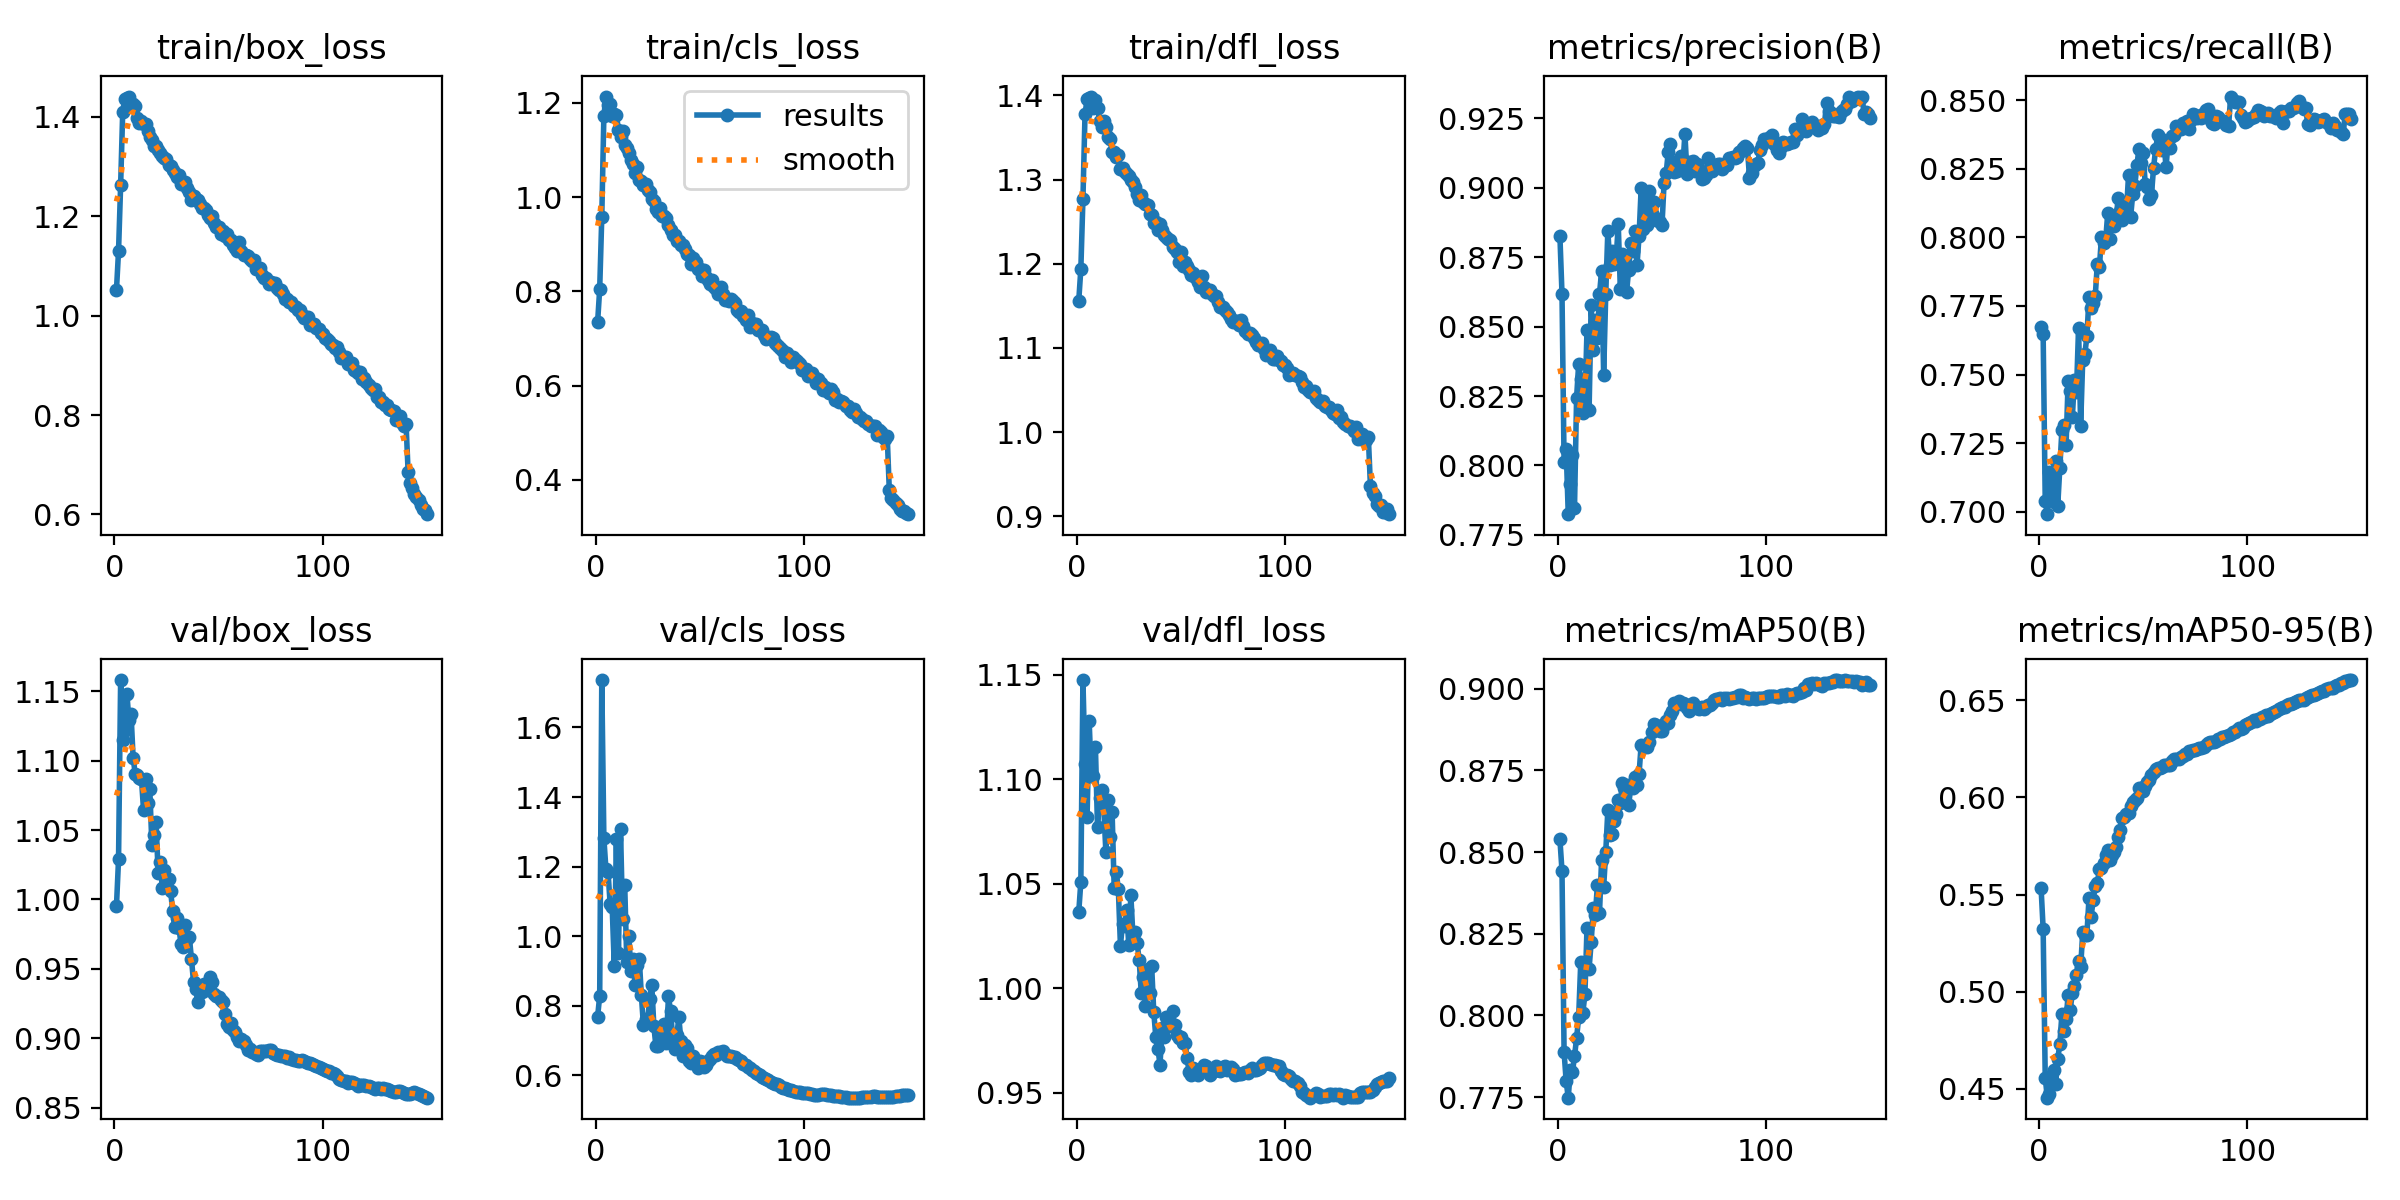

The data file committed next to this chart (first rows):
epoch, time, train/box_loss, train/cls_loss, train/dfl_loss, metrics/precision(B), metrics/recall(B), metrics/mAP50(B), metrics/mAP50-95(B), val/box_loss, val/cls_loss, val/dfl_loss, lr/pg0, lr/pg1, lr/pg2
1, 155.2, 1.052, 0.7347, 1.156, 0.8826, 0.7673, 0.8539, 0.5536, 0.9953, 0.7689, 1.037, 0.003332, 0.003332, 0.003332
2, 303.6, 1.13, 0.8048, 1.194, 0.8618, 0.7646, 0.8442, 0.5324, 1.029, 0.8286, 1.051, 0.006621, 0.006621, 0.006621
3, 444.1, 1.263, 0.9581, 1.277, 0.8011, 0.704, 0.7889, 0.4558, 1.158, 1.736, 1.148, 0.009866, 0.009866, 0.009866
4, 584.2, 1.411, 1.172, 1.378, 0.8061, 0.6991, 0.7799, 0.4455, 1.115, 1.282, 1.108, 0.009802, 0.009802, 0.009802
5, 2657, 1.437, 1.213, 1.396, 0.7825, 0.7144, 0.7748, 0.4476, 1.122, 1.192, 1.082, 0.009736, 0.009736, 0.009736
6, 2794, 1.439, 1.195, 1.397, 0.7933, 0.7079, 0.7833, 0.4565, 1.148, 1.185, 1.128, 0.00967, 0.00967, 0.00967
7, 2931, 1.441, 1.197, 1.399, 0.8039, 0.7035, 0.7826, 0.4598, 1.129, 1.094, 1.101, 0.009604, 0.009604, 0.009604
8, 3070, 1.426, 1.171, 1.385, 0.7847, 0.7186, 0.7875, 0.4527, 1.134, 1.083, 1.101, 0.009538, 0.009538, 0.009538
9, 3209, 1.427, 1.176, 1.394, 0.8244, 0.7021, 0.7931, 0.4653, 1.102, 0.9148, 1.115, 0.009472, 0.009472, 0.009472
10, 3347, 1.421, 1.174, 1.385, 0.8366, 0.7159, 0.7994, 0.4731, 1.091, 1.278, 1.077, 0.009406, 0.009406, 0.009406
11, 3486, 1.399, 1.143, 1.37, 0.8312, 0.7298, 0.8163, 0.4885, 1.089, 0.9504, 1.091, 0.00934, 0.00934, 0.00934
12, 3626, 1.388, 1.128, 1.363, 0.819, 0.7317, 0.8008, 0.4797, 1.088, 1.307, 1.095, 0.009274, 0.009274, 0.009274
13, 3765, 1.392, 1.14, 1.369, 0.8217, 0.7242, 0.8064, 0.486, 1.087, 1.049, 1.087, 0.009208, 0.009208, 0.009208
14, 3905, 1.386, 1.11, 1.362, 0.8489, 0.7478, 0.8267, 0.4982, 1.064, 1.148, 1.065, 0.009142, 0.009142, 0.009142
15, 4044, 1.385, 1.104, 1.351, 0.8199, 0.7439, 0.8143, 0.4906, 1.086, 0.9273, 1.09, 0.009076, 0.009076, 0.009076
16, 4183, 1.371, 1.093, 1.348, 0.8577, 0.7344, 0.8224, 0.4995, 1.069, 1, 1.073, 0.00901, 0.00901, 0.00901
17, 4323, 1.359, 1.079, 1.333, 0.8415, 0.7481, 0.8328, 0.503, 1.079, 0.8989, 1.084, 0.008944, 0.008944, 0.008944
18, 4462, 1.354, 1.07, 1.333, 0.8524, 0.7437, 0.8307, 0.5086, 1.039, 0.9335, 1.048, 0.008878, 0.008878, 0.008878
19, 4602, 1.342, 1.051, 1.327, 0.8458, 0.7671, 0.84, 0.5158, 1.046, 0.8587, 1.056, 0.008812, 0.008812, 0.008812
20, 4742, 1.342, 1.064, 1.329, 0.8618, 0.7313, 0.8313, 0.5125, 1.056, 0.9187, 1.047, 0.008746, 0.008746, 0.008746
21, 4882, 1.333, 1.037, 1.313, 0.87, 0.7554, 0.8476, 0.5307, 1.019, 0.9346, 1.021, 0.00868, 0.00868, 0.00868
22, 5021, 1.328, 1.034, 1.313, 0.8327, 0.7574, 0.8394, 0.529, 1.027, 0.8297, 1.031, 0.008614, 0.008614, 0.008614
23, 5160, 1.322, 1.025, 1.309, 0.8618, 0.7639, 0.85, 0.5294, 1.008, 0.7446, 1.03, 0.008548, 0.008548, 0.008548
24, 5300, 1.317, 1.028, 1.307, 0.8845, 0.7781, 0.8628, 0.548, 1.021, 0.7612, 1.037, 0.008482, 0.008482, 0.008482
25, 5440, 1.315, 1.015, 1.304, 0.8722, 0.7744, 0.8552, 0.5384, 1.015, 0.7539, 1.021, 0.008416, 0.008416, 0.008416
26, 5579, 1.302, 1.011, 1.3, 0.8773, 0.776, 0.8555, 0.5471, 1.015, 0.8209, 1.045, 0.00835, 0.00835, 0.00835
27, 5718, 1.301, 0.9948, 1.297, 0.8724, 0.7786, 0.8594, 0.5543, 1.006, 0.8599, 1.025, 0.008284, 0.008284, 0.008284
28, 5858, 1.294, 0.991, 1.292, 0.8744, 0.7902, 0.8618, 0.5557, 0.9916, 0.7409, 1.027, 0.008218, 0.008218, 0.008218
29, 5998, 1.288, 0.9738, 1.283, 0.8869, 0.7893, 0.8659, 0.5632, 0.9805, 0.6832, 1.022, 0.008152, 0.008152, 0.008152
30, 6137, 1.279, 0.9693, 1.276, 0.8635, 0.8, 0.8649, 0.5635, 0.9866, 0.6843, 1.014, 0.008086, 0.008086, 0.008086
31, 6276, 1.283, 0.9762, 1.282, 0.8762, 0.7981, 0.8713, 0.5661, 0.9794, 0.7146, 0.9977, 0.00802, 0.00802, 0.00802
32, 6416, 1.265, 0.9604, 1.273, 0.8749, 0.7988, 0.8695, 0.5701, 0.9677, 0.7098, 1.005, 0.007954, 0.007954, 0.007954
33, 6555, 1.267, 0.96, 1.271, 0.8625, 0.8088, 0.8707, 0.5729, 0.9659, 0.7464, 0.9917, 0.007888, 0.007888, 0.007888
34, 6695, 1.269, 0.9547, 1.27, 0.8705, 0.7996, 0.8644, 0.568, 0.9816, 0.6942, 1.009, 0.007822, 0.007822, 0.007822
35, 6835, 1.258, 0.9405, 1.259, 0.8801, 0.8057, 0.8698, 0.5706, 0.9716, 0.828, 0.9979, 0.007756, 0.007756, 0.007756
36, 6983, 1.25, 0.9304, 1.257, 0.8774, 0.8043, 0.8697, 0.572, 0.9727, 0.7839, 1.011, 0.00769, 0.00769, 0.00769
37, 7133, 1.233, 0.9198, 1.248, 0.8845, 0.8064, 0.8729, 0.5745, 0.9571, 0.7143, 0.9887, 0.007624, 0.007624, 0.007624
38, 7283, 1.24, 0.9189, 1.25, 0.872, 0.8143, 0.8706, 0.5795, 0.9404, 0.6753, 0.9765, 0.007558, 0.007558, 0.007558
39, 7433, 1.235, 0.906, 1.24, 0.8828, 0.8094, 0.874, 0.5833, 0.9358, 0.7156, 0.971, 0.007492, 0.007492, 0.007492
40, 7583, 1.232, 0.907, 1.247, 0.8999, 0.8065, 0.8829, 0.5891, 0.9265, 0.7666, 0.9636, 0.007426, 0.007426, 0.007426
41, 7732, 1.225, 0.8993, 1.24, 0.8851, 0.812, 0.8821, 0.5898, 0.936, 0.698, 0.9811, 0.00736, 0.00736, 0.00736
42, 7882, 1.217, 0.898, 1.234, 0.897, 0.8095, 0.8824, 0.5912, 0.9337, 0.6546, 0.977, 0.007294, 0.007294, 0.007294
43, 8033, 1.216, 0.8904, 1.231, 0.8866, 0.8229, 0.8821, 0.5921, 0.9393, 0.6884, 0.9861, 0.007228, 0.007228, 0.007228
44, 8182, 1.213, 0.8796, 1.229, 0.899, 0.8074, 0.8836, 0.5955, 0.9373, 0.6784, 0.9853, 0.007162, 0.007162, 0.007162
45, 8332, 1.203, 0.8775, 1.228, 0.8909, 0.8158, 0.8869, 0.5976, 0.9347, 0.642, 0.9818, 0.007096, 0.007096, 0.007096
46, 8482, 1.196, 0.8585, 1.22, 0.895, 0.8188, 0.8891, 0.5989, 0.9444, 0.6368, 0.9893, 0.00703, 0.00703, 0.00703
47, 8632, 1.2, 0.8715, 1.218, 0.8885, 0.8263, 0.8888, 0.5998, 0.9405, 0.6552, 0.9823, 0.006964, 0.006964, 0.006964
48, 8782, 1.187, 0.8622, 1.213, 0.8887, 0.8324, 0.8875, 0.6047, 0.9323, 0.6404, 0.9778, 0.006898, 0.006898, 0.006898
49, 8932, 1.178, 0.848, 1.202, 0.8875, 0.8272, 0.887, 0.6049, 0.9304, 0.6222, 0.9763, 0.006832, 0.006832, 0.006832
50, 9082, 1.178, 0.8473, 1.214, 0.8866, 0.8309, 0.8872, 0.6033, 0.9301, 0.6428, 0.9766, 0.006766, 0.006766, 0.006766
51, 9232, 1.164, 0.8326, 1.197, 0.9017, 0.8195, 0.8889, 0.6058, 0.9276, 0.6373, 0.9741, 0.0067, 0.0067, 0.0067
52, 9382, 1.171, 0.845, 1.202, 0.9052, 0.8184, 0.8903, 0.6079, 0.9263, 0.6254, 0.9741, 0.006634, 0.006634, 0.006634
53, 9531, 1.161, 0.8313, 1.198, 0.913, 0.8138, 0.8895, 0.6088, 0.9176, 0.6287, 0.9666, 0.006568, 0.006568, 0.006568
54, 9681, 1.164, 0.8247, 1.193, 0.9156, 0.8155, 0.8919, 0.6114, 0.9105, 0.6404, 0.9598, 0.006502, 0.006502, 0.006502
55, 9831, 1.153, 0.8148, 1.187, 0.9092, 0.8254, 0.8932, 0.6131, 0.9085, 0.6477, 0.9586, 0.006436, 0.006436, 0.006436
56, 9981, 1.153, 0.8248, 1.189, 0.9056, 0.8321, 0.8957, 0.6145, 0.9114, 0.6557, 0.962, 0.00637, 0.00637, 0.00637
57, 10131, 1.143, 0.8096, 1.185, 0.9061, 0.8371, 0.8957, 0.6149, 0.906, 0.6627, 0.96, 0.006304, 0.006304, 0.006304
58, 10281, 1.136, 0.8043, 1.178, 0.9093, 0.8362, 0.8961, 0.6151, 0.9043, 0.6579, 0.9583, 0.006238, 0.006238, 0.006238
59, 10431, 1.13, 0.7932, 1.172, 0.9113, 0.8318, 0.8952, 0.6157, 0.9011, 0.666, 0.9613, 0.006172, 0.006172, 0.006172
60, 10581, 1.147, 0.8091, 1.185, 0.9077, 0.8345, 0.8956, 0.6169, 0.8984, 0.6659, 0.961, 0.006106, 0.006106, 0.006106
... 90 more rows
